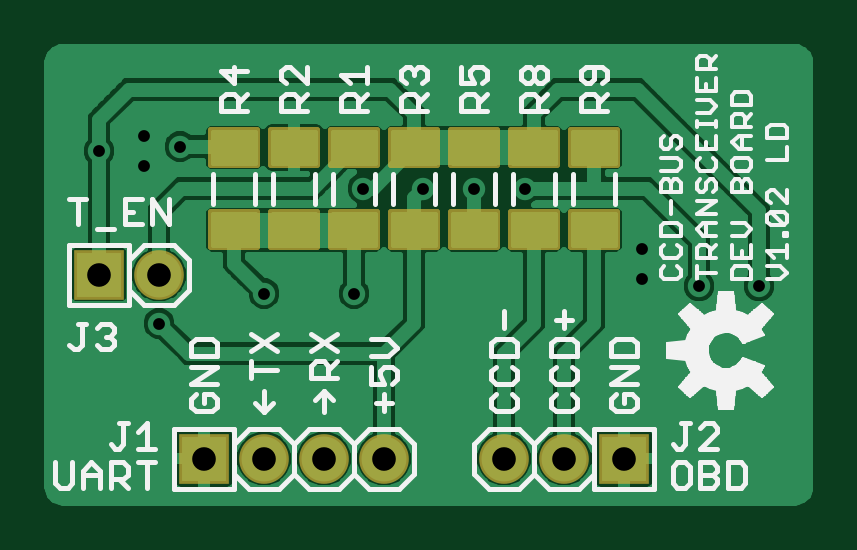
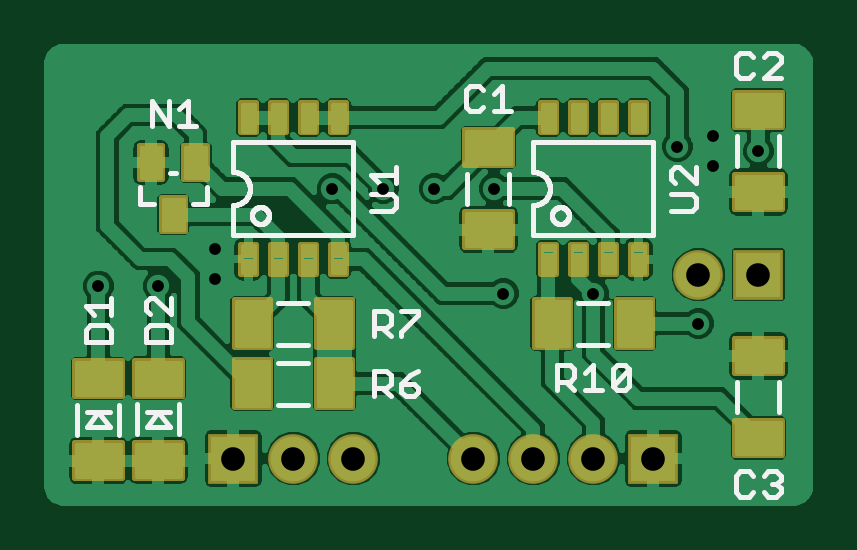
Circuit board: 7 layer files. Board 32.3 x 19.3 mm.
- bottom_copper: CCDBusTransceiver_V102.bottomlayer.ger (62073 bytes)
- bottom_silk: CCDBusTransceiver_V102.bottomsilkscreen.ger (13705 bytes)
- bottom_mask: CCDBusTransceiver_V102.bottomsoldermask.ger (12230 bytes)
- drill: CCDBusTransceiver_V102.drills.xln (314 bytes)
- top_copper: CCDBusTransceiver_V102.toplayer.ger (34769 bytes)
- top_silk: CCDBusTransceiver_V102.topsilkscreen.ger (21920 bytes)
- top_mask: CCDBusTransceiver_V102.topsoldermask.ger (5527 bytes)

=== bottom_copper: CCDBusTransceiver_V102.bottomlayer.ger (62073 bytes, source omitted) ===
=== bottom_silk: CCDBusTransceiver_V102.bottomsilkscreen.ger (13705 bytes, source omitted) ===
=== bottom_mask: CCDBusTransceiver_V102.bottomsoldermask.ger (12230 bytes, source omitted) ===
=== drill: CCDBusTransceiver_V102.drills.xln ===
%
M48
M72
T01C0.0197
T02C0.0394
%
T01
X2150Y3274
X3900Y3774
X5400Y3774
X5550Y5524
X6550Y5524
X7400Y5524
X8250Y5524
X10200Y4524
X10200Y4024
X11150Y3900
X12150Y3900
X2500Y6224
X1900Y6400
X1900Y5900
X1150Y6150
T02
X2900Y1024
X3900Y1024
X4900Y1024
X5900Y1024
X7900Y1024
X8900Y1024
X9900Y1024
X2150Y4087
X1150Y4087
M30

=== top_copper: CCDBusTransceiver_V102.toplayer.ger (34769 bytes, source omitted) ===
=== top_silk: CCDBusTransceiver_V102.topsilkscreen.ger (21920 bytes, source omitted) ===
=== top_mask: CCDBusTransceiver_V102.topsoldermask.ger ===
G75*
%MOIN*%
%OFA0B0*%
%FSLAX25Y25*%
%IPPOS*%
%LPD*%
%AMOC8*
5,1,8,0,0,1.08239X$1,22.5*
%
%ADD10C,0.00939*%
%ADD11R,0.08280X0.08280*%
%ADD12C,0.08280*%
D10*
X0030132Y0045508D02*
X0030132Y0051276D01*
X0037868Y0051276D01*
X0037868Y0045508D01*
X0030132Y0045508D01*
X0030132Y0046446D02*
X0037868Y0046446D01*
X0037868Y0047384D02*
X0030132Y0047384D01*
X0030132Y0048322D02*
X0037868Y0048322D01*
X0037868Y0049260D02*
X0030132Y0049260D01*
X0030132Y0050198D02*
X0037868Y0050198D01*
X0037868Y0051136D02*
X0030132Y0051136D01*
X0040132Y0051276D02*
X0040132Y0045508D01*
X0040132Y0051276D02*
X0047868Y0051276D01*
X0047868Y0045508D01*
X0040132Y0045508D01*
X0040132Y0046446D02*
X0047868Y0046446D01*
X0047868Y0047384D02*
X0040132Y0047384D01*
X0040132Y0048322D02*
X0047868Y0048322D01*
X0047868Y0049260D02*
X0040132Y0049260D01*
X0040132Y0050198D02*
X0047868Y0050198D01*
X0047868Y0051136D02*
X0040132Y0051136D01*
X0050132Y0051276D02*
X0050132Y0045508D01*
X0050132Y0051276D02*
X0057868Y0051276D01*
X0057868Y0045508D01*
X0050132Y0045508D01*
X0050132Y0046446D02*
X0057868Y0046446D01*
X0057868Y0047384D02*
X0050132Y0047384D01*
X0050132Y0048322D02*
X0057868Y0048322D01*
X0057868Y0049260D02*
X0050132Y0049260D01*
X0050132Y0050198D02*
X0057868Y0050198D01*
X0057868Y0051136D02*
X0050132Y0051136D01*
X0060132Y0051276D02*
X0060132Y0045508D01*
X0060132Y0051276D02*
X0067868Y0051276D01*
X0067868Y0045508D01*
X0060132Y0045508D01*
X0060132Y0046446D02*
X0067868Y0046446D01*
X0067868Y0047384D02*
X0060132Y0047384D01*
X0060132Y0048322D02*
X0067868Y0048322D01*
X0067868Y0049260D02*
X0060132Y0049260D01*
X0060132Y0050198D02*
X0067868Y0050198D01*
X0067868Y0051136D02*
X0060132Y0051136D01*
X0077868Y0051276D02*
X0077868Y0045508D01*
X0070132Y0045508D01*
X0070132Y0051276D01*
X0077868Y0051276D01*
X0077868Y0046446D02*
X0070132Y0046446D01*
X0070132Y0047384D02*
X0077868Y0047384D01*
X0077868Y0048322D02*
X0070132Y0048322D01*
X0070132Y0049260D02*
X0077868Y0049260D01*
X0077868Y0050198D02*
X0070132Y0050198D01*
X0070132Y0051136D02*
X0077868Y0051136D01*
X0087868Y0051276D02*
X0087868Y0045508D01*
X0080132Y0045508D01*
X0080132Y0051276D01*
X0087868Y0051276D01*
X0087868Y0046446D02*
X0080132Y0046446D01*
X0080132Y0047384D02*
X0087868Y0047384D01*
X0087868Y0048322D02*
X0080132Y0048322D01*
X0080132Y0049260D02*
X0087868Y0049260D01*
X0087868Y0050198D02*
X0080132Y0050198D01*
X0080132Y0051136D02*
X0087868Y0051136D01*
X0097868Y0051276D02*
X0097868Y0045508D01*
X0090132Y0045508D01*
X0090132Y0051276D01*
X0097868Y0051276D01*
X0097868Y0046446D02*
X0090132Y0046446D01*
X0090132Y0047384D02*
X0097868Y0047384D01*
X0097868Y0048322D02*
X0090132Y0048322D01*
X0090132Y0049260D02*
X0097868Y0049260D01*
X0097868Y0050198D02*
X0090132Y0050198D01*
X0090132Y0051136D02*
X0097868Y0051136D01*
X0097868Y0059205D02*
X0097868Y0064973D01*
X0097868Y0059205D02*
X0090132Y0059205D01*
X0090132Y0064973D01*
X0097868Y0064973D01*
X0097868Y0060143D02*
X0090132Y0060143D01*
X0090132Y0061081D02*
X0097868Y0061081D01*
X0097868Y0062019D02*
X0090132Y0062019D01*
X0090132Y0062957D02*
X0097868Y0062957D01*
X0097868Y0063895D02*
X0090132Y0063895D01*
X0090132Y0064833D02*
X0097868Y0064833D01*
X0087868Y0064973D02*
X0087868Y0059205D01*
X0080132Y0059205D01*
X0080132Y0064973D01*
X0087868Y0064973D01*
X0087868Y0060143D02*
X0080132Y0060143D01*
X0080132Y0061081D02*
X0087868Y0061081D01*
X0087868Y0062019D02*
X0080132Y0062019D01*
X0080132Y0062957D02*
X0087868Y0062957D01*
X0087868Y0063895D02*
X0080132Y0063895D01*
X0080132Y0064833D02*
X0087868Y0064833D01*
X0077868Y0064973D02*
X0077868Y0059205D01*
X0070132Y0059205D01*
X0070132Y0064973D01*
X0077868Y0064973D01*
X0077868Y0060143D02*
X0070132Y0060143D01*
X0070132Y0061081D02*
X0077868Y0061081D01*
X0077868Y0062019D02*
X0070132Y0062019D01*
X0070132Y0062957D02*
X0077868Y0062957D01*
X0077868Y0063895D02*
X0070132Y0063895D01*
X0070132Y0064833D02*
X0077868Y0064833D01*
X0060132Y0064973D02*
X0060132Y0059205D01*
X0060132Y0064973D02*
X0067868Y0064973D01*
X0067868Y0059205D01*
X0060132Y0059205D01*
X0060132Y0060143D02*
X0067868Y0060143D01*
X0067868Y0061081D02*
X0060132Y0061081D01*
X0060132Y0062019D02*
X0067868Y0062019D01*
X0067868Y0062957D02*
X0060132Y0062957D01*
X0060132Y0063895D02*
X0067868Y0063895D01*
X0067868Y0064833D02*
X0060132Y0064833D01*
X0050132Y0064973D02*
X0050132Y0059205D01*
X0050132Y0064973D02*
X0057868Y0064973D01*
X0057868Y0059205D01*
X0050132Y0059205D01*
X0050132Y0060143D02*
X0057868Y0060143D01*
X0057868Y0061081D02*
X0050132Y0061081D01*
X0050132Y0062019D02*
X0057868Y0062019D01*
X0057868Y0062957D02*
X0050132Y0062957D01*
X0050132Y0063895D02*
X0057868Y0063895D01*
X0057868Y0064833D02*
X0050132Y0064833D01*
X0040132Y0064973D02*
X0040132Y0059205D01*
X0040132Y0064973D02*
X0047868Y0064973D01*
X0047868Y0059205D01*
X0040132Y0059205D01*
X0040132Y0060143D02*
X0047868Y0060143D01*
X0047868Y0061081D02*
X0040132Y0061081D01*
X0040132Y0062019D02*
X0047868Y0062019D01*
X0047868Y0062957D02*
X0040132Y0062957D01*
X0040132Y0063895D02*
X0047868Y0063895D01*
X0047868Y0064833D02*
X0040132Y0064833D01*
X0030132Y0064973D02*
X0030132Y0059205D01*
X0030132Y0064973D02*
X0037868Y0064973D01*
X0037868Y0059205D01*
X0030132Y0059205D01*
X0030132Y0060143D02*
X0037868Y0060143D01*
X0037868Y0061081D02*
X0030132Y0061081D01*
X0030132Y0062019D02*
X0037868Y0062019D01*
X0037868Y0062957D02*
X0030132Y0062957D01*
X0030132Y0063895D02*
X0037868Y0063895D01*
X0037868Y0064833D02*
X0030132Y0064833D01*
D11*
X0029000Y0010240D03*
X0011500Y0040870D03*
X0099000Y0010240D03*
D12*
X0089000Y0010240D03*
X0079000Y0010240D03*
X0059000Y0010240D03*
X0049000Y0010240D03*
X0039000Y0010240D03*
X0021500Y0040870D03*
M02*

